Run: headless pygame with SDL's dummy video driver; simulated clock (each Clock.tick advances the game by its frame time, no real sleeping); random seed 0; keys injected as events and as key.get_pressed() state; mouse plan: one left click at the window centre at the start of phase 2, then a move to the lower-right quarter at the start of phase 3.
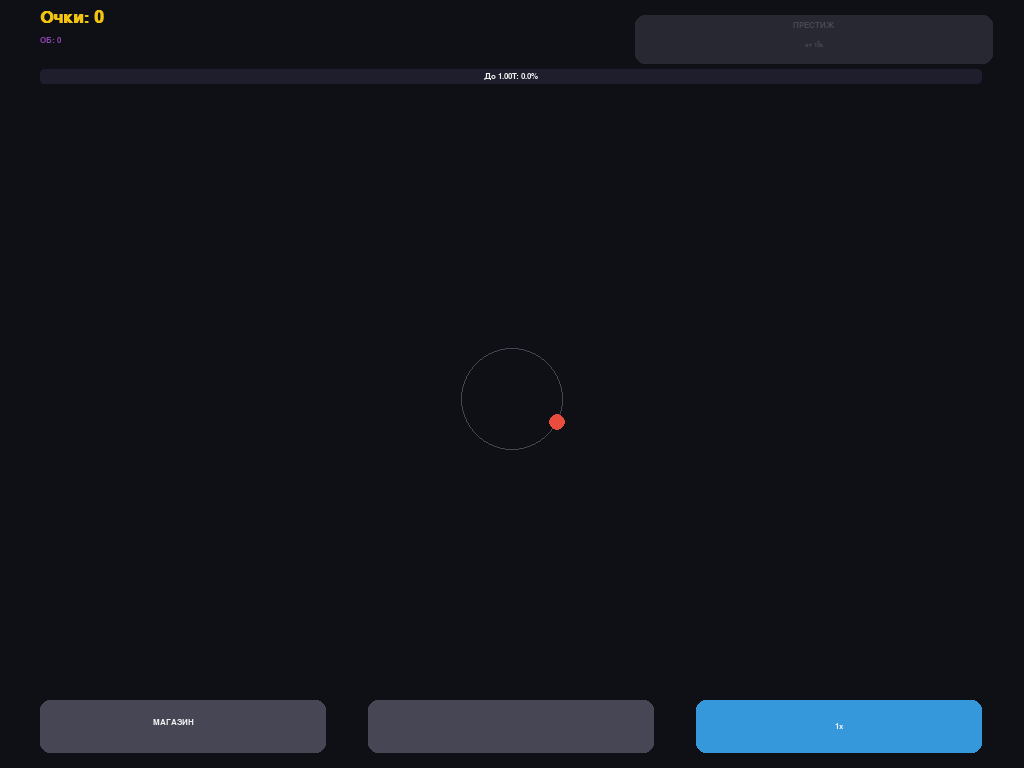
Frame 1 of 4 · flips 1–60 · no input
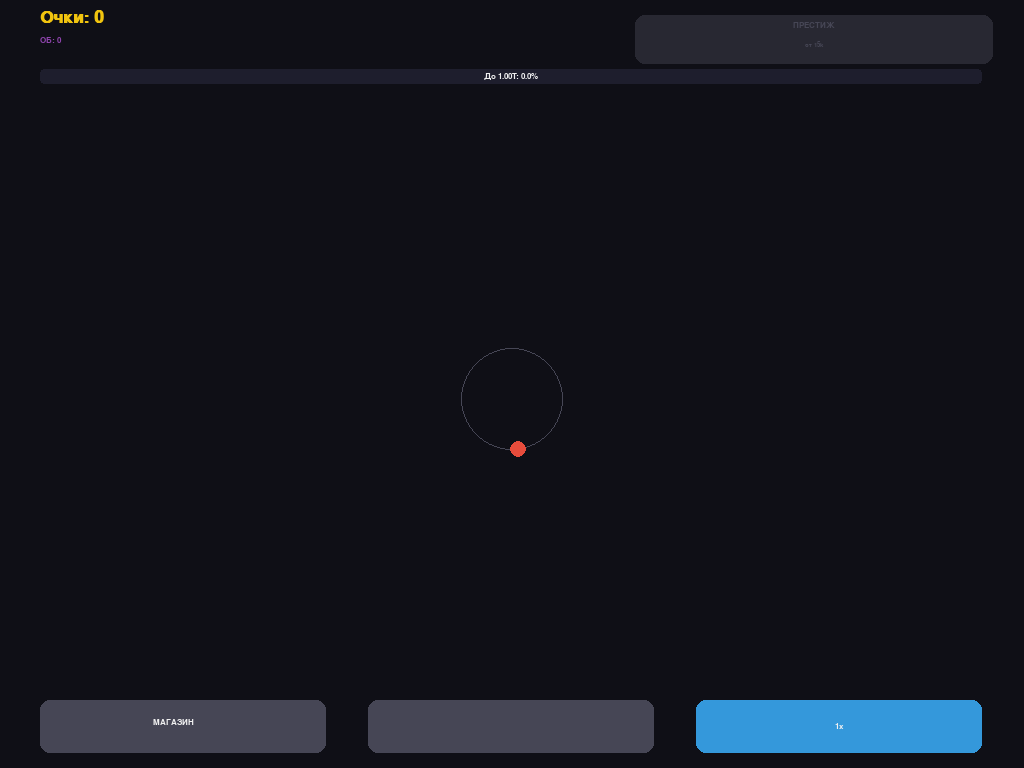
Frame 2 of 4 · flips 61–180 · clicked the window centre · tapped SPACE, RETURN · held RIGHT (→), D
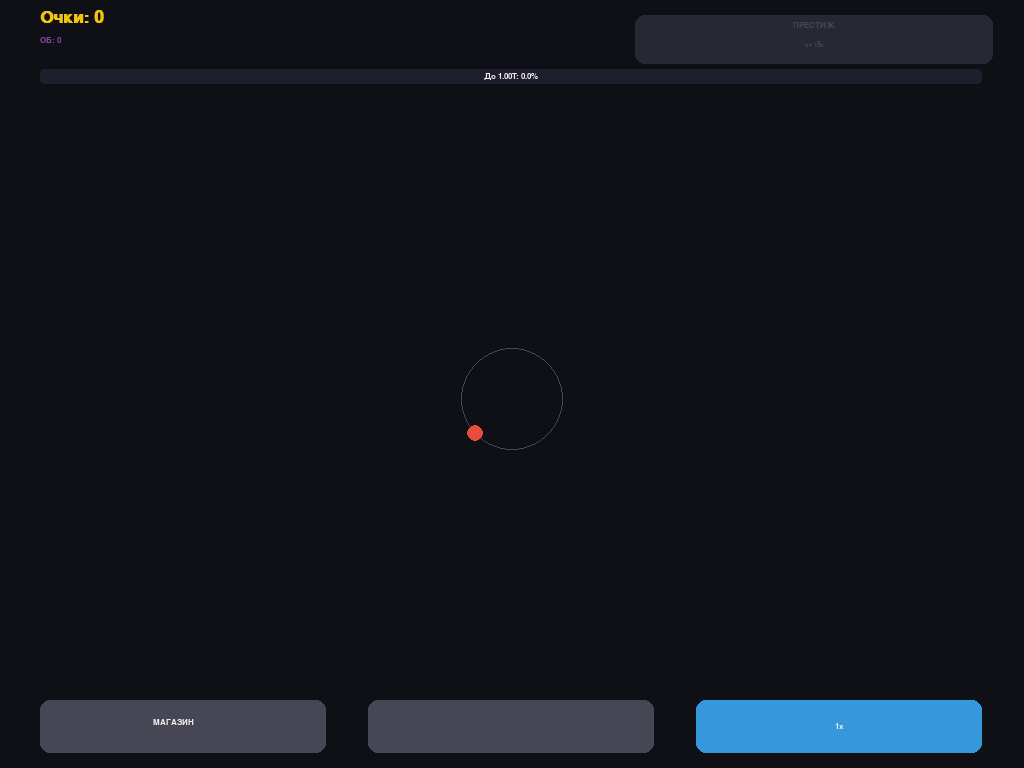
Frame 3 of 4 · flips 181–300 · moved the mouse to the lower-right quarter · held DOWN (↓), S
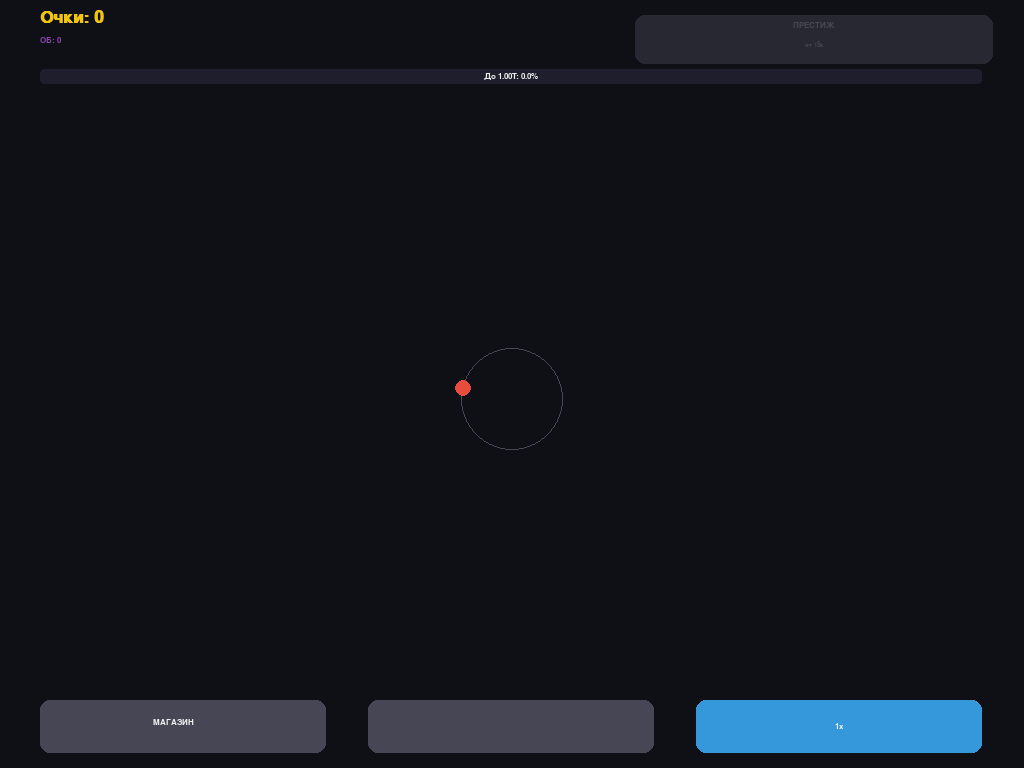
Frame 4 of 4 · flips 301–420 · held LEFT (←), A, UP (↑), W

The pygame program that drew these frames:

import pygame
import math

pygame.init()

# Адаптивный экран
screen = pygame.display.set_mode((0, 0), pygame.RESIZABLE)
WIDTH, HEIGHT = screen.get_size()
clock = pygame.time.Clock()

# Шрифты
font_large = pygame.font.SysFont("sans-serif", int(HEIGHT * 0.035), bold=True)
font_med = pygame.font.SysFont("sans-serif", int(HEIGHT * 0.022), bold=True)
font_small = pygame.font.SysFont("sans-serif", int(HEIGHT * 0.016))
font_tree_title = pygame.font.SysFont("sans-serif", int(HEIGHT * 0.018), bold=True)
font_tree_desc = pygame.font.SysFont("sans-serif", int(HEIGHT * 0.014))

# Цвета
BG_COLOR = (15, 15, 22)
WHITE = (240, 240, 240)
GRAY = (70, 70, 85)
GOLD = (241, 196, 15)
PURPLE = (155, 89, 182)
CYAN = (52, 152, 219)
GREEN = (46, 204, 113)
RED = (231, 76, 60)
INF_BAR_BG = (30, 30, 45)
INF_BAR_FILL = (142, 68, 173)

# Игровые переменные
points = 0.0
infinity_points = 0
base_infinity_target = 1e12
prestige_multiplier = 1.0
time_multipliers = [1, 5, 10, 60]
time_speed_idx = 0

def format_num(val):
    val = float(val)
    if val < 1000: return f"{int(val)}"
    # Заменил список: добавил Sx, Sp, Oc, No, Dc
    units = ["", "k", "M", "B", "T", "Qa", "Qi", "Sx", "Sp", "Oc", "No", "Dc"]
    unit_idx = 0
    while val >= 1000 and unit_idx < len(units) - 1:
        val /= 1000.0
        unit_idx += 1
    return f"{val:.2f}{units[unit_idx]}"

inf_upgrades = {
    1: {"name": "Сила ОБ", "desc": "+50% дохода за ОБ", "cost": 1, "req": [], "bought": False, "pos": (0.50, 0.82)},
    2: {"name": "Разгон", "desc": "+25% скорости орбит", "cost": 2, "req": [1], "bought": False, "pos": (0.26, 0.72)},
    3: {"name": "Скидки", "desc": "-20% стоимости", "cost": 3, "req": [1], "bought": False, "pos": (0.74, 0.72)},
    4: {"name": "Запредел", "desc": "Шкала x10, сбор ОБ", "cost": 5, "req": [2], "bought": False, "pos": (0.26, 0.62)},
    9: {"name": "х10 ОБ", "desc": "Множитель ОБ x10", "cost": 5, "req": [3], "bought": False, "pos": (0.74, 0.62)},
    5: {"name": "Супер-Вознесение", "desc": "+100% за Вознесение", "cost": 10, "req": [4], "bought": False, "pos": (0.26, 0.52)},
    6: {"name": "Гипер-Скорость", "desc": "+30% скорости орбит", "cost": 15, "req": [9], "bought": False, "pos": (0.74, 0.52)},
    7: {"name": "Быстрый Престиж", "desc": "х2 рост престижа", "cost": 25, "req": [5, 6], "bought": False, "pos": (0.50, 0.42)},
    8: {"name": "Синергия", "desc": "+20% за орбиту", "cost": 50, "req": [7], "bought": False, "pos": (0.26, 0.32)},
    10: {"name": "Сжатие", "desc": "База 1T -> 500B", "cost": 100, "req": [7, 8], "bought": False, "pos": (0.50, 0.22)},
}

tree_connections = [
    (1, 2), (1, 3),
    (2, 4), (3, 9),
    (4, 5), (9, 6),
    (5, 7), (6, 7),
    (7, 8), (7, 10), (8, 10)
]

class Orbit:
    def __init__(self, index, base_radius, color):
        self.index = index
        self.radius = base_radius
        self.color = color
        self.angle = 0.0
        self.unlocked = (index == 0)
        self.base_unlock_cost = 10.0
        self.upgrades_bought = 0
        self.speed_level = 0
        self.ascensions = 0
        self.base_points = 1.0 * (2.0 ** index)
        self.base_cost = 2.0

    @property
    def unlock_cost(self):
        cost = self.base_unlock_cost
        if inf_upgrades[3]["bought"]: cost *= 0.8
        return cost

    @property
    def upgrade_cost(self):
        cost = self.base_cost * (1.2 ** self.upgrades_bought)
        if inf_upgrades[3]["bought"]: cost *= 0.8
        return cost

    @property
    def income_mult(self):
        asc_bonus = 2.0 if inf_upgrades[5]["bought"] else 1.5
        ob_mult = 1.0 + (infinity_points * 0.5) if inf_upgrades[1]["bought"] else 1.0
        orbit_count_bonus = 1.0 + (sum(1 for o in orbits if o.unlocked) * 0.2) if inf_upgrades[8]["bought"] else 1.0
        return (asc_bonus ** self.ascensions) * prestige_multiplier * ob_mult * orbit_count_bonus

    def update(self, dt):
        global points
        if not self.unlocked: return
        speed_boost = 1.25 if inf_upgrades[2]["bought"] else 1.0
        hyper_boost = 1.3 if inf_upgrades[6]["bought"] else 1.0
        self.angle += (0.5 + self.index * 0.25) * (1.0 + self.speed_level * 0.15) * speed_boost * hyper_boost * dt
        if self.angle >= math.tau:
            self.angle -= math.tau
            points += self.base_points * self.income_mult

    def buy_unlock(self):
        global points
        if not self.unlocked and points >= self.unlock_cost:
            points -= self.unlock_cost
            self.unlocked = True
            return True
        return False

    def buy_upgrade(self):
        global points
        if not self.unlocked: return False
        cost = self.upgrade_cost
        if points >= cost:
            points -= cost
            self.upgrades_bought += 1
            self.speed_level += 1
            if self.speed_level >= 20:
                self.speed_level = 0
                self.ascensions += 1
            return True
        return False

    def reset(self):
        self.unlocked = (self.index == 0)
        self.angle = 0.0
        self.upgrades_bought = 0
        self.speed_level = 0
        self.ascensions = 0

orbits = [Orbit(i, int(min(WIDTH, HEIGHT) * 0.045 * (i + 1.5)), [(231,76,60), (230,126,34), (241,196,15), (46,204,113), (52,152,219), (155,89,182)][i]) for i in range(6)]

current_tab = "GAME"
shop_page = "ORBITS"

def buy_all():
    bought_something = True
    while bought_something:
        bought_something = False
        for i, o in enumerate(orbits):
            if not o.unlocked:
                if i == 0 or orbits[i-1].unlocked:
                    if o.buy_unlock(): bought_something = True
            else:
                if o.buy_upgrade(): bought_something = True

running = True
while running:
    dt = clock.tick(60) / 1000.0
    effective_dt = dt * time_multipliers[time_speed_idx]

    btn_prestige = pygame.Rect(WIDTH - int(WIDTH * 0.38), int(HEIGHT * 0.02), int(WIDTH * 0.35), int(HEIGHT * 0.065))
    btn_tab_orbits = pygame.Rect(int(WIDTH * 0.04), int(HEIGHT * 0.125), int(WIDTH * 0.44), int(HEIGHT * 0.045))
    btn_tab_tree = pygame.Rect(int(WIDTH * 0.52), int(HEIGHT * 0.125), int(WIDTH * 0.44), int(HEIGHT * 0.045))

    btn_h = int(HEIGHT * 0.07)
    btn_y = HEIGHT - btn_h - 15
    btn_shop = pygame.Rect(int(WIDTH * 0.04), btn_y, int(WIDTH * 0.28), btn_h)
    btn_middle = pygame.Rect(int(WIDTH * 0.36), btn_y, int(WIDTH * 0.28), btn_h)
    btn_time = pygame.Rect(int(WIDTH * 0.68), btn_y, int(WIDTH * 0.28), btn_h)

    base_target = 5e11 if inf_upgrades[10]["bought"] else base_infinity_target
    cur_target = base_target
    if inf_upgrades[4]["bought"]:
        while points >= cur_target: cur_target *= 10.0

    pending_ob = int(points // base_target) * (10 if inf_upgrades[9]["bought"] else 1)
    btn_claim_ob = pygame.Rect(int(WIDTH * 0.3), int(HEIGHT * 0.115), int(WIDTH * 0.4), int(HEIGHT * 0.035))

    for event in pygame.event.get():
        if event.type == pygame.QUIT: running = False
        elif event.type == pygame.MOUSEBUTTONDOWN:
            pos = event.pos
            if inf_upgrades[4]["bought"] and pending_ob >= 1 and btn_claim_ob.collidepoint(pos):
                infinity_points += pending_ob
                points = 0; prestige_multiplier = 1.0
                for o in orbits: o.reset()
            elif points >= 15000 and btn_prestige.collidepoint(pos):
                gain = int(points // 1000) * (2 if inf_upgrades[7]["bought"] else 1)
                prestige_multiplier += gain
                points = 0
                for o in orbits: o.reset()
            elif btn_shop.collidepoint(pos):
                current_tab = "SHOP" if current_tab == "GAME" else "GAME"
            elif btn_middle.collidepoint(pos) and current_tab == "SHOP": 
                buy_all()
            elif btn_time.collidepoint(pos): 
                time_speed_idx = (time_speed_idx + 1) % len(time_multipliers)
            elif current_tab == "SHOP":
                if btn_tab_orbits.collidepoint(pos): shop_page = "ORBITS"
                elif btn_tab_tree.collidepoint(pos): shop_page = "TREE"
                elif shop_page == "ORBITS":
                    for i, o in enumerate(orbits):
                        btn_buy = pygame.Rect(WIDTH - int(WIDTH * 0.35), int(HEIGHT * 0.185) + i * int(HEIGHT * 0.08) + 5, int(WIDTH * 0.28), int(HEIGHT * 0.05))
                        if btn_buy.collidepoint(pos):
                            if not o.unlocked:
                                if i == 0 or orbits[i-1].unlocked: o.buy_unlock()
                            else: o.buy_upgrade()
                elif shop_page == "TREE":
                    for uid, upg in inf_upgrades.items():
                        ux, uy = int(WIDTH * upg["pos"][0]), int(HEIGHT * upg["pos"][1])
                        if pygame.Rect(ux - int(WIDTH * 0.21), uy - int(HEIGHT * 0.04), int(WIDTH * 0.42), int(HEIGHT * 0.08)).collidepoint(pos):
                            if not upg["bought"] and infinity_points >= upg["cost"] and all(inf_upgrades[r]["bought"] for r in upg["req"]):
                                infinity_points -= upg["cost"]
                                upg["bought"] = True

    for o in orbits: o.update(effective_dt)
    
    if not inf_upgrades[4]["bought"] and points >= cur_target:
        infinity_points += int(points // cur_target) * (10 if inf_upgrades[9]["bought"] else 1)
        points = 0; prestige_multiplier = 1.0; 
        for o in orbits: o.reset()

    screen.fill(BG_COLOR)
    
    screen.blit(font_large.render(f"Очки: {format_num(points)}", True, GOLD), (int(WIDTH * 0.04), int(HEIGHT * 0.012)))
    screen.blit(font_small.render(f"ОБ: {infinity_points}", True, INF_BAR_FILL), (int(WIDTH * 0.04), int(HEIGHT * 0.048)))
    if prestige_multiplier > 1.0: screen.blit(font_small.render(f"Множитель: {format_num(prestige_multiplier)}x", True, PURPLE), (int(WIDTH * 0.04), int(HEIGHT * 0.068)))

    bar_w, bar_h = int(WIDTH * 0.92), int(HEIGHT * 0.02)
    bar_x, bar_y = int(WIDTH * 0.04), int(HEIGHT * 0.09)
    progress = min(1.0, points / cur_target)
    pygame.draw.rect(screen, INF_BAR_BG, (bar_x, bar_y, bar_w, bar_h), border_radius=4)
    if progress > 0: pygame.draw.rect(screen, INF_BAR_FILL, (bar_x, bar_y, int(bar_w * progress), bar_h), border_radius=4)
    prog_txt = font_small.render(f"До {format_num(cur_target)}: {progress * 100:.1f}%", True, WHITE)
    screen.blit(prog_txt, prog_txt.get_rect(center=(bar_x + bar_w // 2, bar_y + bar_h // 2)))

    if inf_upgrades[4]["bought"]:
        can_claim = pending_ob >= 1
        pygame.draw.rect(screen, GOLD if can_claim else GRAY, btn_claim_ob, border_radius=6)
        claim_txt = font_small.render(f"ЗАБРАТЬ {pending_ob} ОБ" if can_claim else "НАКОПИТЕ 1T ДЛЯ ОБ", True, (0,0,0) if can_claim else WHITE)
        screen.blit(claim_txt, claim_txt.get_rect(center=btn_claim_ob.center))

    can_prestige = points >= 15000
    prestige_gain = int(points // 1000) * (2 if inf_upgrades[7]["bought"] else 1) if can_prestige else 0
    pygame.draw.rect(screen, PURPLE if can_prestige else (40, 40, 50), btn_prestige, border_radius=10)
    lbl_title = font_small.render("ПРЕСТИЖ", True, WHITE if can_prestige else GRAY)
    lbl_gain = font_tree_desc.render(f"+{format_num(prestige_gain)}x" if can_prestige else "от 15k", True, GOLD if can_prestige else GRAY)
    screen.blit(lbl_title, (btn_prestige.centerx - lbl_title.get_width() // 2, btn_prestige.y + 6))
    screen.blit(lbl_gain, (btn_prestige.centerx - lbl_gain.get_width() // 2, btn_prestige.y + 26))

    if current_tab == "GAME":
        center = (WIDTH // 2, HEIGHT // 2 + int(HEIGHT * 0.02))
        for o in orbits:
            if o.unlocked:
                pygame.draw.circle(screen, GRAY, center, o.radius, 1)
                px = center[0] + int(math.cos(o.angle) * o.radius)
                py = center[1] + int(math.sin(o.angle) * o.radius)
                pygame.draw.circle(screen, o.color, (px, py), 8)
                if o.ascensions > 0: pygame.draw.circle(screen, PURPLE, (px, py), 12, 2)
    elif current_tab == "SHOP":
        pygame.draw.rect(screen, GOLD if shop_page == "ORBITS" else GRAY, btn_tab_orbits, border_radius=6)
        pygame.draw.rect(screen, INF_BAR_FILL if shop_page == "TREE" else GRAY, btn_tab_tree, border_radius=6)
        screen.blit(font_small.render("ОРБИТЫ", True, WHITE), (btn_tab_orbits.centerx - 25, btn_tab_orbits.centery - 8))
        screen.blit(font_small.render("ДЕРЕВО ОБ", True, WHITE), (btn_tab_tree.centerx - 35, btn_tab_tree.centery - 8))
        if shop_page == "ORBITS":
            for i, o in enumerate(orbits):
                y = int(HEIGHT * 0.185) + i * int(HEIGHT * 0.08)
                pygame.draw.rect(screen, (25, 25, 35), (int(WIDTH * 0.04), y, WIDTH - int(WIDTH * 0.08), int(HEIGHT * 0.07)), border_radius=8)
                screen.blit(font_med.render(f"Орбита {i+1}", True, WHITE if o.unlocked else GRAY), (int(WIDTH * 0.1), y + 10))
                btn_buy = pygame.Rect(WIDTH - int(WIDTH * 0.35), y + 5, int(WIDTH * 0.28), int(HEIGHT * 0.05))
                cost = o.upgrade_cost if o.unlocked else o.unlock_cost
                can_afford = points >= cost
                pygame.draw.rect(screen, CYAN if can_afford else GRAY, btn_buy, border_radius=6)
                cost_txt = font_small.render(format_num(cost), True, (0, 0, 0) if can_afford else WHITE)
                screen.blit(cost_txt, cost_txt.get_rect(center=btn_buy.center))
        elif shop_page == "TREE":
            for s_id, e_id in tree_connections:
                x1, y1 = int(WIDTH * inf_upgrades[s_id]["pos"][0]), int(HEIGHT * inf_upgrades[s_id]["pos"][1])
                x2, y2 = int(WIDTH * inf_upgrades[e_id]["pos"][0]), int(HEIGHT * inf_upgrades[e_id]["pos"][1])
                pygame.draw.line(screen, INF_BAR_FILL if inf_upgrades[s_id]["bought"] else GRAY, (x1, y1), (x2, y2), 3)
            for uid, upg in inf_upgrades.items():
                ux, uy = int(WIDTH * upg["pos"][0]), int(HEIGHT * upg["pos"][1])
                rect = pygame.Rect(ux - int(WIDTH * 0.21), uy - int(HEIGHT * 0.04), int(WIDTH * 0.42), int(HEIGHT * 0.08))
                can_buy = (not upg["bought"]) and (infinity_points >= upg["cost"]) and all(inf_upgrades[r]["bought"] for r in upg["req"])
                bg = (25, 75, 45) if upg["bought"] else (55, 30, 80) if can_buy else (22, 22, 30)
                pygame.draw.rect(screen, bg, rect, border_radius=10)
                pygame.draw.rect(screen, GREEN if upg["bought"] else INF_BAR_FILL, rect, 2, border_radius=10)
                screen.blit(font_tree_title.render(upg["name"], True, WHITE), (rect.x + 8, rect.y + 4))
                screen.blit(font_tree_desc.render(upg["desc"], True, WHITE), (rect.x + 8, rect.y + 24))
                screen.blit(font_tree_desc.render(f"Цена: {format_num(upg['cost'])} ОБ", True, GOLD), (rect.x + 8, rect.y + 42))

    pygame.draw.rect(screen, GOLD if current_tab == "SHOP" else GRAY, btn_shop, border_radius=10)
    screen.blit(font_small.render("МАГАЗИН" if current_tab == "GAME" else "ИГРА", True, WHITE), (btn_shop.centerx - 30, btn_shop.centery - 8))
    
    if current_tab == "SHOP":
        pygame.draw.rect(screen, GREEN, btn_middle, border_radius=10)
        btn_txt = font_small.render("ВСЁ", True, WHITE)
        screen.blit(btn_txt, btn_txt.get_rect(center=btn_middle.center))
    else:
        pygame.draw.rect(screen, GRAY, btn_middle, border_radius=10)
        
    pygame.draw.rect(screen, CYAN, btn_time, border_radius=10)
    time_txt = font_small.render(f"{time_multipliers[time_speed_idx]}x", True, WHITE)
    screen.blit(time_txt, time_txt.get_rect(center=btn_time.center))

    pygame.display.flip()

pygame.quit()
